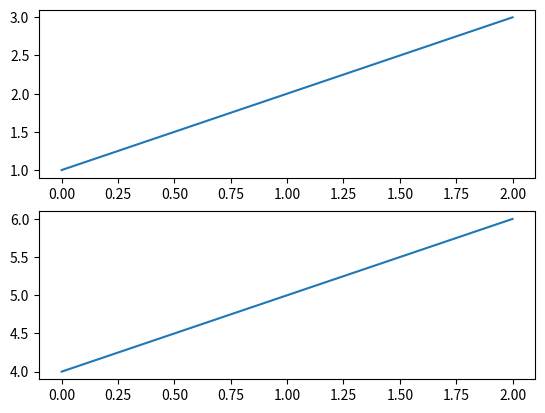
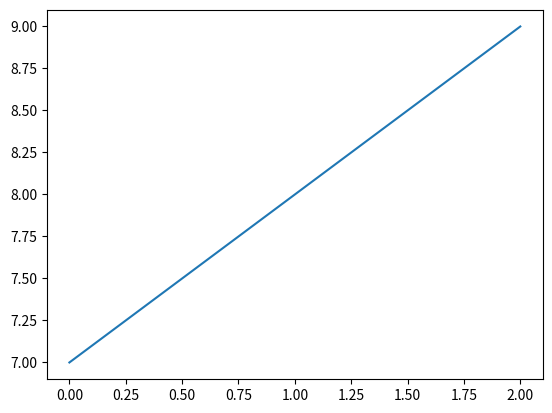

The script that saved these images, in order:
import matplotlib.pyplot as plt
# Creating the first figure (Figure 1)
plt.figure(1)

# Creating the first subplot in Figure 1 (2 rows, 1 column, first plot)
plt.subplot(211)



plt.plot([1, 2, 3])# Plotting a simple line graph
# Creating the second subplot in Figure 1 (2 rows, 1 column, second plot
plt.subplot(212)
plt.plot([4, 5, 6])
# Creating a second figure (Figure 2)
plt.figure(2)
plt.plot([7, 8, 9])
plt.show()